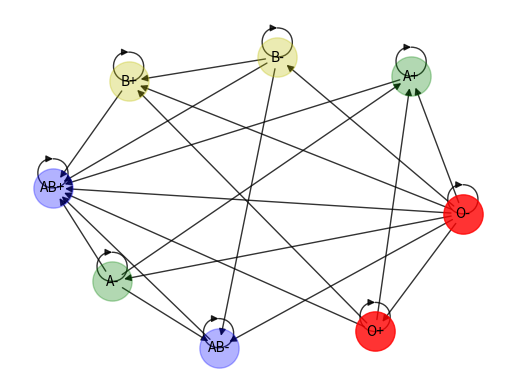

Reproduce this figure in Python. (Note: this script raises an exception after producing the figure.)
import matplotlib.pyplot as plt
import networkx as nx

G  =  nx.DiGraph ()

G.add_node(1)
G.add_node(2)
G.add_node(3)
G.add_node(4)
G.add_node(5)
G.add_node(6)
G.add_node(7)
G.add_node(8)

node_a = {1,2}
node_b = {3,4}
node_ab = {5,6}
node_o = {7,8}

pos = nx.spring_layout(G)  

G.add_edges_from([(1,1), (8,1), (7,1), (2,1)])# Cada nodo es reflexivo pero no me sale la flechita
G.add_edges_from([(2,2), (8,2)])#igualmente no sale el reflexivo en si mismo
G.add_edges_from([(3,3), (8,3), (7,3), (4,3)])#no sale el reflexivo en si mismo
G.add_edges_from([(4,4), (8,4)])#es reflexivo en si mismo
G.add_edges_from([(5,5), (1,5), (2,5), (3,5), (4,5), (6,5), (7,5), (8,5)])# es reflexivo en si mismo
G.add_edges_from([(6,6), (4,6), (8,6), (2,6)])
G.add_edges_from([(7,7), (8,7)])
G.add_edges_from([(8,8)])

nx.draw_networkx_nodes(G, pos, nodelist=node_a, node_size=800, node_color='g', node_shape='o', alpha=0.3)
nx.draw_networkx_nodes(G, pos, nodelist=node_b, node_size=800, node_color='y', node_shape='o', alpha=0.3)
nx.draw_networkx_nodes(G, pos, nodelist=node_ab, node_size=800, node_color='b', node_shape='o', alpha=0.3)
nx.draw_networkx_nodes(G, pos, nodelist=node_o, node_size=800, node_color='r', node_shape='o', alpha=0.8)
#nx.draw_networkx_nodes(G, pos, nodelist=node_o, node_size=800, node_color='r', node_shape='on', alpha=0.1)
nx.draw_networkx_edges(G, pos, width=1, alpha=0.8, edge_color='black', )

labels = {}
labels[1] = r'A+'
labels[2] = r'A-'
labels[3] = r'B+'
labels[4] = r'B-'
labels[5] = r'AB+'
labels[6] = r'AB-'
labels[7] = r'O+'
labels[8] = r'O-'

plt.axis('off')
nx.draw_networkx_labels(G, pos, labels, font_size=10)
plt.savefig("imagenes/Fig06.eps")
plt.show()
